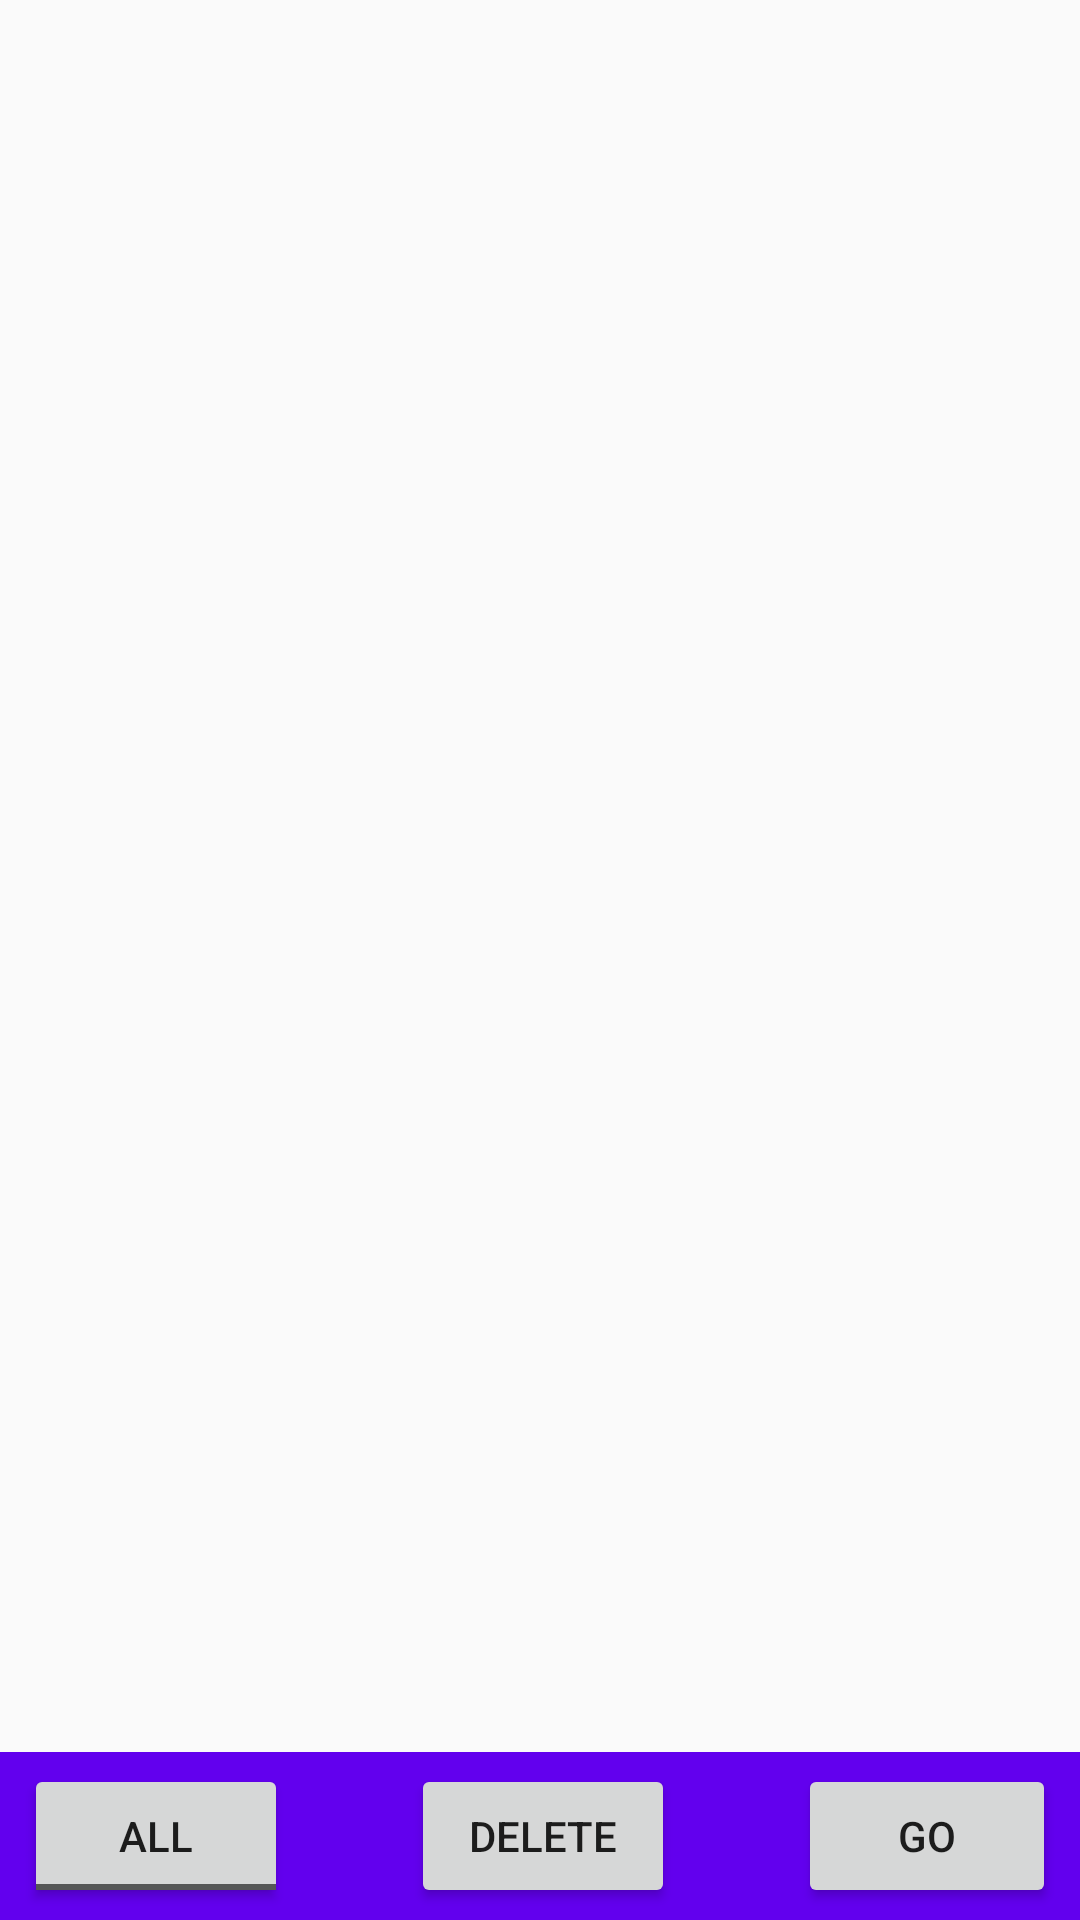

Here is an Android app screen rendered from its layout file. Give the layout XML and the strings, colors and styles it references.
<!-- AndroidManifest.xml: application theme AppTheme -->
<!-- res/layout/activity_main.xml -->
<?xml version="1.0" encoding="utf-8"?>
<android.support.constraint.ConstraintLayout xmlns:android="http://schemas.android.com/apk/res/android"
    xmlns:app="http://schemas.android.com/apk/res-auto"
    xmlns:tools="http://schemas.android.com/tools"
    android:layout_width="match_parent"
    android:layout_height="match_parent"
    tools:context="m13.ffbookmarkext.MainActivity">

    <android.support.v7.widget.Toolbar
        android:id="@+id/toolbar"
        android:layout_width="410dp"
        android:layout_height="wrap_content"
        android:layout_marginEnd="8dp"
        android:layout_marginStart="8dp"
        android:background="?attr/colorPrimary"
        android:minHeight="?attr/actionBarSize"
        android:theme="?attr/actionBarTheme"
        app:layout_constraintBottom_toBottomOf="parent"
        app:layout_constraintEnd_toEndOf="parent"
        app:layout_constraintStart_toStartOf="parent" />

    <ToggleButton
        android:id="@+id/toggleButtonselectall"
        android:layout_width="wrap_content"
        android:layout_height="wrap_content"
        android:layout_marginBottom="8dp"
        android:layout_marginStart="8dp"
        android:layout_marginTop="8dp"
        android:checked="false"
        android:onClick="selectAllNone"
        android:text="ToggleButton"
        android:textOff="ALL"
        android:textOn="NONE"
        app:layout_constraintBottom_toBottomOf="@+id/toolbar"
        app:layout_constraintStart_toStartOf="parent"
        app:layout_constraintTop_toTopOf="@+id/toolbar" />

    <Button
        android:id="@+id/buttonGo"
        android:layout_width="86dp"
        android:layout_height="wrap_content"
        android:layout_marginBottom="8dp"
        android:layout_marginEnd="8dp"
        android:layout_marginTop="8dp"
        android:onClick="showDlOptionsDialog"
        android:text="@string/label_buttonGo"
        app:layout_constraintBottom_toBottomOf="parent"
        app:layout_constraintEnd_toEndOf="parent"
        app:layout_constraintTop_toTopOf="@+id/toolbar" />

    <ListView
        android:id="@+id/listView"
        android:layout_width="368dp"
        android:layout_height="439dp"
        android:layout_marginEnd="8dp"
        android:layout_marginStart="8dp"
        android:layout_marginTop="8dp"
        app:layout_constraintEnd_toEndOf="parent"
        app:layout_constraintStart_toStartOf="parent"
        app:layout_constraintTop_toTopOf="parent" />

    <Button
        android:id="@+id/buttonDelete"
        android:layout_width="wrap_content"
        android:layout_height="wrap_content"
        android:layout_marginBottom="8dp"
        android:layout_marginEnd="8dp"
        android:layout_marginStart="8dp"
        android:layout_marginTop="8dp"
        android:onClick="deleteBookmarks"
        android:text="Delete"
        app:layout_constraintBottom_toBottomOf="parent"
        app:layout_constraintEnd_toStartOf="@+id/buttonGo"
        app:layout_constraintStart_toEndOf="@+id/toggleButtonselectall"
        app:layout_constraintTop_toTopOf="@+id/toolbar" />

</android.support.constraint.ConstraintLayout>
<!-- resources referenced by this layout -->
<resources>
  <string name="label_buttonGo">GO</string>
  <style name="AppTheme" parent="Theme.AppCompat.Light.DarkActionBar">
          
          <item name="colorPrimary">@color/colorPrimary</item>
          <item name="colorPrimaryDark">@color/colorPrimaryDark</item>
          <item name="colorAccent">@color/colorAccent</item>
      </style>
  <!-- not gathered from this repository: default colours our renderer supplied (Android Studio template values) -->
  <color name="colorPrimary">#FF6200EE</color>
  <color name="colorPrimaryDark">#FF3700B3</color>
  <color name="colorAccent">#FF03DAC5</color>
</resources>
